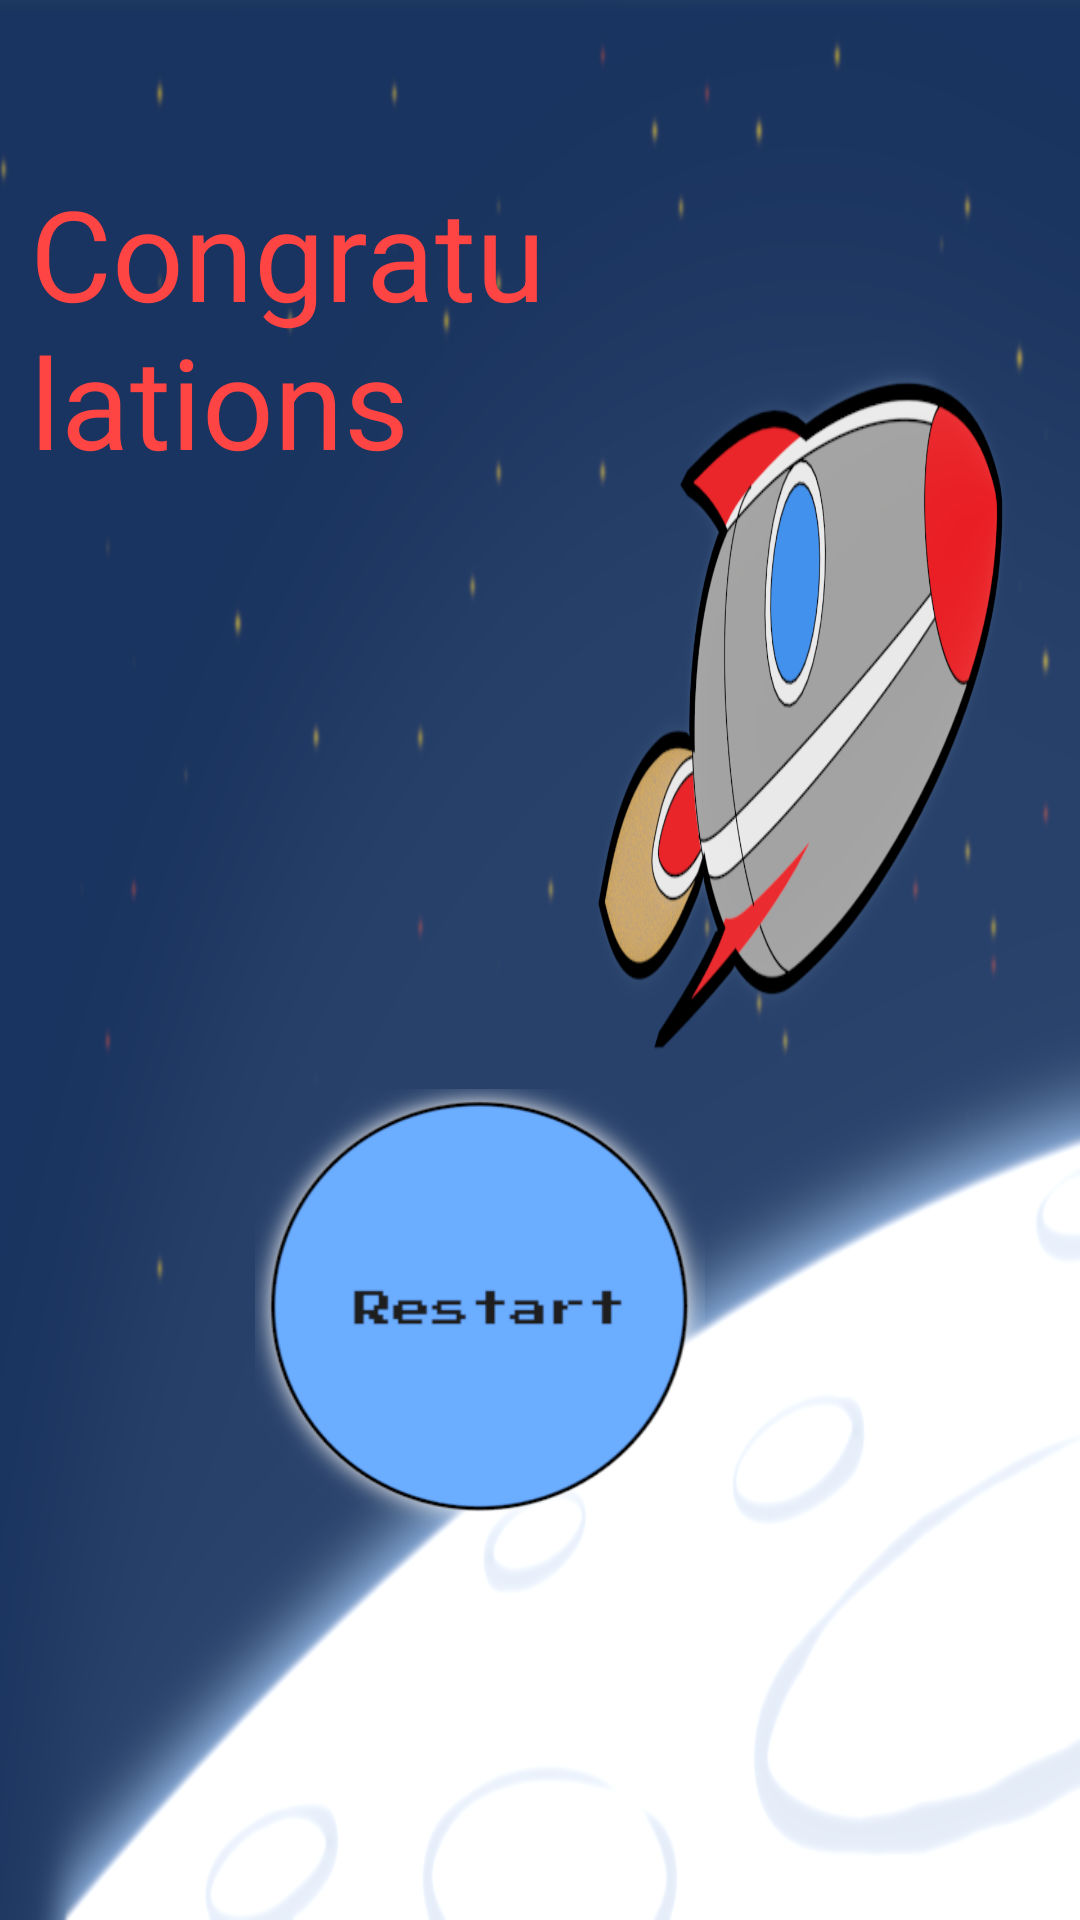

Here is an Android app screen rendered from its layout file. Give the layout XML and the strings, colors and styles it references.
<!-- AndroidManifest.xml: application theme AppTheme.NoActionBar -->
<!-- res/layout/activity_game_win.xml -->
<?xml version="1.0" encoding="utf-8"?>
<RelativeLayout xmlns:android="http://schemas.android.com/apk/res/android"
    xmlns:app="http://schemas.android.com/apk/res-auto"
    android:layout_width="match_parent" android:layout_height="match_parent"
    android:padding="10dp"
    android:background="@drawable/menuback"
    android:id="@+id/win">

    <Button
        android:id="@+id/button"
        android:layout_width="150dp"
        android:layout_height="147dp"
        android:layout_alignParentStart="true"
        android:layout_alignParentLeft="true"
        android:layout_alignParentTop="true"
        android:layout_marginStart="75dp"
        android:layout_marginLeft="75dp"
        android:layout_marginTop="353dp"
        android:background="@drawable/btnrestart"
        android:onClick="restart"
        android:padding="10dp"
        android:textColor="#ffffff"
        android:textSize="18sp" />

    <Button
        android:id="@+id/button2"
        android:layout_width="wrap_content"
        android:layout_height="wrap_content"
        android:layout_alignParentTop="true"
        android:layout_alignParentEnd="true"
        android:layout_alignParentRight="true"
        android:layout_marginTop="202dp"
        android:layout_marginEnd="682dp"
        android:layout_marginRight="682dp"
        android:background="@drawable/exitbutton"
        android:onClick="exit"
        android:padding="10dp" />

    <TextView
        android:id="@+id/congratulations"
        android:layout_width="644dp"
        android:layout_height="wrap_content"
        android:layout_alignParentTop="true"
        android:layout_alignParentEnd="true"
        android:layout_alignParentRight="true"
        android:layout_marginTop="46dp"
        android:layout_marginEnd="160dp"
        android:layout_marginRight="160dp"
        android:text="Congratulations"
        android:textColor="@android:color/holo_red_light"
        android:textSize="42sp" />

    <TextView
        android:id="@+id/youWin"
        android:layout_width="171dp"
        android:layout_height="wrap_content"
        android:layout_alignParentTop="true"
        android:layout_alignParentEnd="true"
        android:layout_alignParentRight="true"
        android:layout_marginTop="163dp"
        android:layout_marginEnd="403dp"
        android:layout_marginRight="403dp"
        android:text="You Win!"
        android:textColor="@android:color/holo_red_light"
        android:textSize="40sp" />


</RelativeLayout>
<!-- resources referenced by this layout -->
<resources>
  <!-- drawable btnrestart: png bitmap (drawable-hdpi, 23590 bytes) -->
  <!-- drawable exitbutton: png bitmap (drawable-hdpi, 22496 bytes) -->
  <!-- drawable menuback: png bitmap (drawable-hdpi, 447909 bytes) -->
  <style name="AppTheme.NoActionBar">
          <item name="windowActionBar">false</item>
          <item name="windowNoTitle">true</item>
      </style>
</resources>
